Run: headless pygame with SDL's dummy video driver; simulated clock (each Clock.tick advances the game by its frame time, no real sleeping); random seed 0; keys injected as events and as key.get_pressed() state; mouse plan: one left click at the window centre at the start of phase 2, then a move to the lower-right quarter at the start of phase 3.
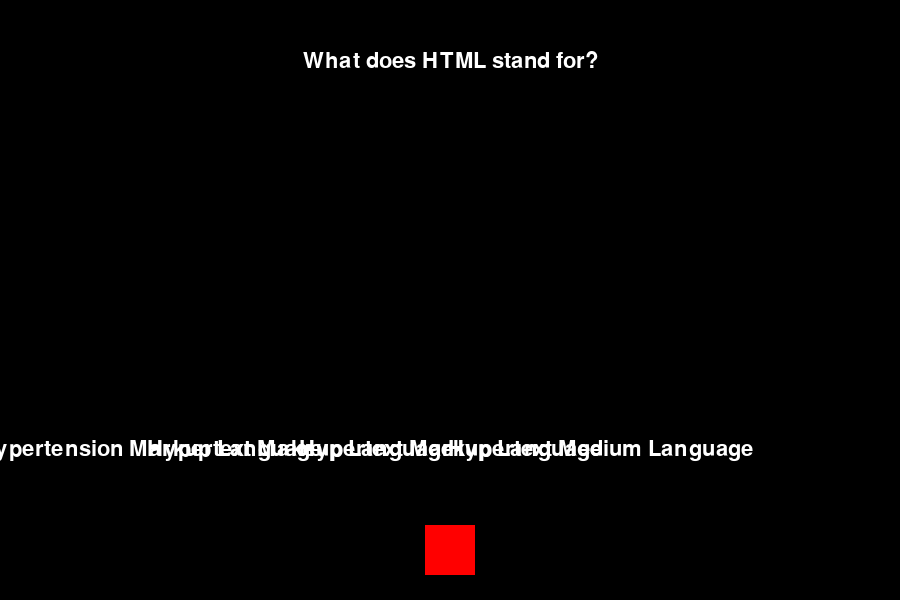
Frame 1 of 4 · flips 1–60 · no input
Frame 2 of 4 · flips 61–180 · clicked the window centre · tapped SPACE, RETURN · held RIGHT (→), D · screen unchanged from frame 1, image omitted
Frame 3 of 4 · flips 181–300 · moved the mouse to the lower-right quarter · held DOWN (↓), S · screen unchanged from frame 2, image omitted
Frame 4 of 4 · flips 301–420 · held LEFT (←), A, UP (↑), W · screen unchanged from frame 3, image omitted

The pygame program that drew these frames:

import pygame
import sys
import random

# Initialize Pygame
pygame.init()

# Constants
SCREEN_WIDTH = 900
SCREEN_HEIGHT = 600
WHITE = (255, 255, 255)
BLACK = (0, 0, 0)
FONT_SIZE = 32
TARGET_WIDTH = 150
TARGET_HEIGHT = 50

# Set up the screen
screen = pygame.display.set_mode((SCREEN_WIDTH, SCREEN_HEIGHT))
pygame.display.set_caption('Simple Shooting Game')

# Fonts
font = pygame.font.SysFont(None, FONT_SIZE)

# Target class
class Target(pygame.sprite.Sprite):
    def __init__(self, x, y, option, correct=False):
        super().__init__()
        self.image = pygame.Surface((TARGET_WIDTH, TARGET_HEIGHT))
        self.image.fill(BLACK)
        self.rect = self.image.get_rect()
        self.rect.center = (x, y)
        self.option = option
        self.correct = correct

    def draw_option(self):
        option_text = font.render(self.option, True, WHITE)
        text_rect = option_text.get_rect(center=self.rect.center)
        screen.blit(option_text, text_rect)

# Shooter class
class Shooter(pygame.sprite.Sprite):
    def __init__(self, x, y):
        super().__init__()
        self.image = pygame.Surface((50, 50))
        self.image.fill((255, 0, 0))
        self.rect = self.image.get_rect()
        self.rect.center = (x, y)

# Function to display question
def display_question():
    question_text = "What does HTML stand for?"
    question_surface = font.render(question_text, True, WHITE)
    screen.blit(question_surface, (SCREEN_WIDTH // 2 - question_surface.get_width() // 2, 50))

# Main function
def main():
    clock = pygame.time.Clock()
    FPS = 60

    targets = pygame.sprite.Group()
    shooter = Shooter(SCREEN_WIDTH // 2, SCREEN_HEIGHT - 50)

    # Create targets with options
    target_options = ["Hypertext Markup Language", "Hypertext Makeup Language", "Hypertension Markup Language", "Hypertext Medium Language"]
    correct_option = random.choice(target_options)
    random.shuffle(target_options)

    for i, option in enumerate(target_options):
        correct = option == correct_option
        target = Target(150 * (i + 1), SCREEN_HEIGHT - 150, option, correct)
        targets.add(target)

    running = True
    score = 0
    while running:
        for event in pygame.event.get():
            if event.type == pygame.QUIT:
                running = False
                pygame.quit()
                sys.exit()
            elif event.type == pygame.MOUSEBUTTONDOWN:
                mouse_pos = pygame.mouse.get_pos()
                for target in targets:
                    if target.rect.collidepoint(mouse_pos):
                        if target.correct:
                            score += 1
                            print("Correct!")
                        else:
                            print("Incorrect!")

        screen.fill(BLACK)

        display_question()

        targets.draw(screen)
        for target in targets:
            target.draw_option()

        screen.blit(shooter.image, shooter.rect)

        pygame.display.flip()

        clock.tick(FPS)

if __name__ == "__main__":
    main()
